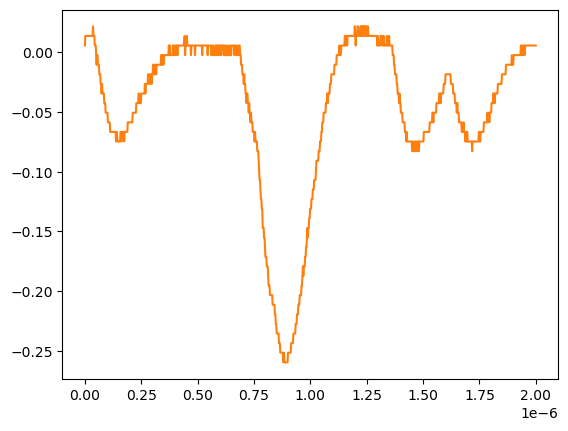

Data behind this chart, as committed beside it:
# KEYSIGHT TECHNOLOGIES, MSO-X 3024T, MY58262555, 07.30.2019051434
# time, 1
# 2024-07-24 15:41:15.189089
0.000000000000000000e+00, 5.728630000000000180e-03
2.002002002002001797e-09, 1.376879999999999944e-02
4.004004004004003593e-09, 1.376879999999999944e-02
6.006006006006005804e-09, 1.376879999999999944e-02
8.008008008008007187e-09, 1.376879999999999944e-02
1.001001001001000857e-08, 1.376879999999999944e-02
1.201201201201201161e-08, 1.376879999999999944e-02
1.401401401401401299e-08, 1.376879999999999944e-02
1.601601601601601437e-08, 1.376879999999999944e-02
1.801801801801801741e-08, 1.376879999999999944e-02
2.002002002002001714e-08, 1.376879999999999944e-02
2.202202202202202018e-08, 1.376879999999999944e-02
2.402402402402402322e-08, 1.376879999999999944e-02
2.602602602602602294e-08, 1.376879999999999944e-02
2.802802802802802598e-08, 1.376879999999999944e-02
3.003003003003002571e-08, 1.376879999999999944e-02
3.203203203203202875e-08, 1.376879999999999944e-02
3.403403403403403179e-08, 1.376879999999999944e-02
3.603603603603603482e-08, 2.180899999999999853e-02
3.803803803803803124e-08, 1.376879999999999944e-02
4.004004004004003428e-08, 1.376879999999999944e-02
4.204204204204203732e-08, 1.376879999999999944e-02
4.404404404404404036e-08, 5.728630000000000180e-03
4.604604604604604339e-08, 5.728630000000000180e-03
4.804804804804804643e-08, 5.728630000000000180e-03
5.005005005005004285e-08, -2.311559999999999830e-03
5.205205205205204589e-08, -1.035179999999999954e-02
5.405405405405404893e-08, -2.311559999999999830e-03
5.605605605605605196e-08, -2.311559999999999830e-03
5.805805805805805500e-08, -1.035179999999999954e-02
6.006006006006005142e-08, -1.035179999999999954e-02
6.206206206206205446e-08, -1.035179999999999954e-02
6.406406406406405750e-08, -1.839199999999999863e-02
6.606606606606606053e-08, -1.839199999999999863e-02
6.806806806806806357e-08, -1.839199999999999863e-02
7.007007007007006661e-08, -2.643219999999999945e-02
7.207207207207206965e-08, -2.643219999999999945e-02
7.407407407407407268e-08, -3.447240000000000026e-02
7.607607607607606249e-08, -2.643219999999999945e-02
7.807807807807806552e-08, -3.447240000000000026e-02
8.008008008008006856e-08, -3.447240000000000026e-02
8.208208208208207160e-08, -3.447240000000000026e-02
8.408408408408407464e-08, -3.447240000000000026e-02
8.608608608608607767e-08, -4.251259999999999761e-02
8.808808808808808071e-08, -4.251259999999999761e-02
9.009009009009008375e-08, -4.251259999999999761e-02
9.209209209209208679e-08, -5.055280000000000190e-02
9.409409409409408982e-08, -5.055280000000000190e-02
9.609609609609609286e-08, -5.055280000000000190e-02
9.809809809809808266e-08, -5.055280000000000190e-02
1.001001001001000857e-07, -5.055280000000000190e-02
1.021021021021020887e-07, -5.859299999999999925e-02
1.041041041041040918e-07, -5.859299999999999925e-02
1.061061061061060948e-07, -5.859299999999999925e-02
1.081081081081080979e-07, -5.859299999999999925e-02
1.101101101101101009e-07, -5.859299999999999925e-02
1.121121121121121039e-07, -6.663320000000000354e-02
1.141141141141141070e-07, -6.663320000000000354e-02
... 942 more rows
